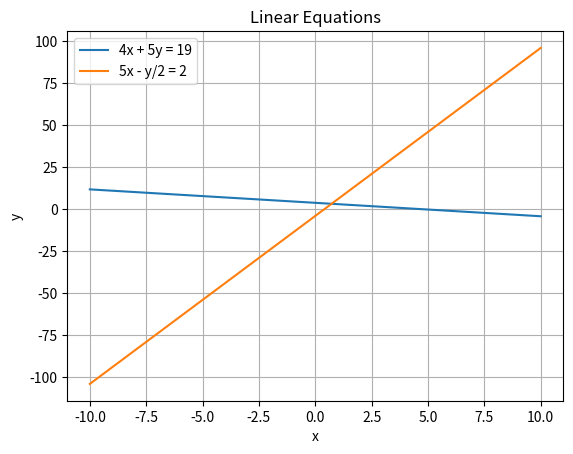

Reproduce this figure in Python.
import numpy as np
import matplotlib.pyplot as plt

# Plotting the linear equations
x_vals = np.linspace(-10, 10, 100)
y_eq1 = (19 - 4*x_vals) / 5
y_eq2 = 10*x_vals - 4

plt.plot(x_vals, y_eq1, label='4x + 5y = 19')
plt.plot(x_vals, y_eq2, label='5x - y/2 = 2')
plt.xlabel('x')
plt.ylabel('y')
plt.legend()
plt.grid()
plt.title('Linear Equations')
plt.show()
